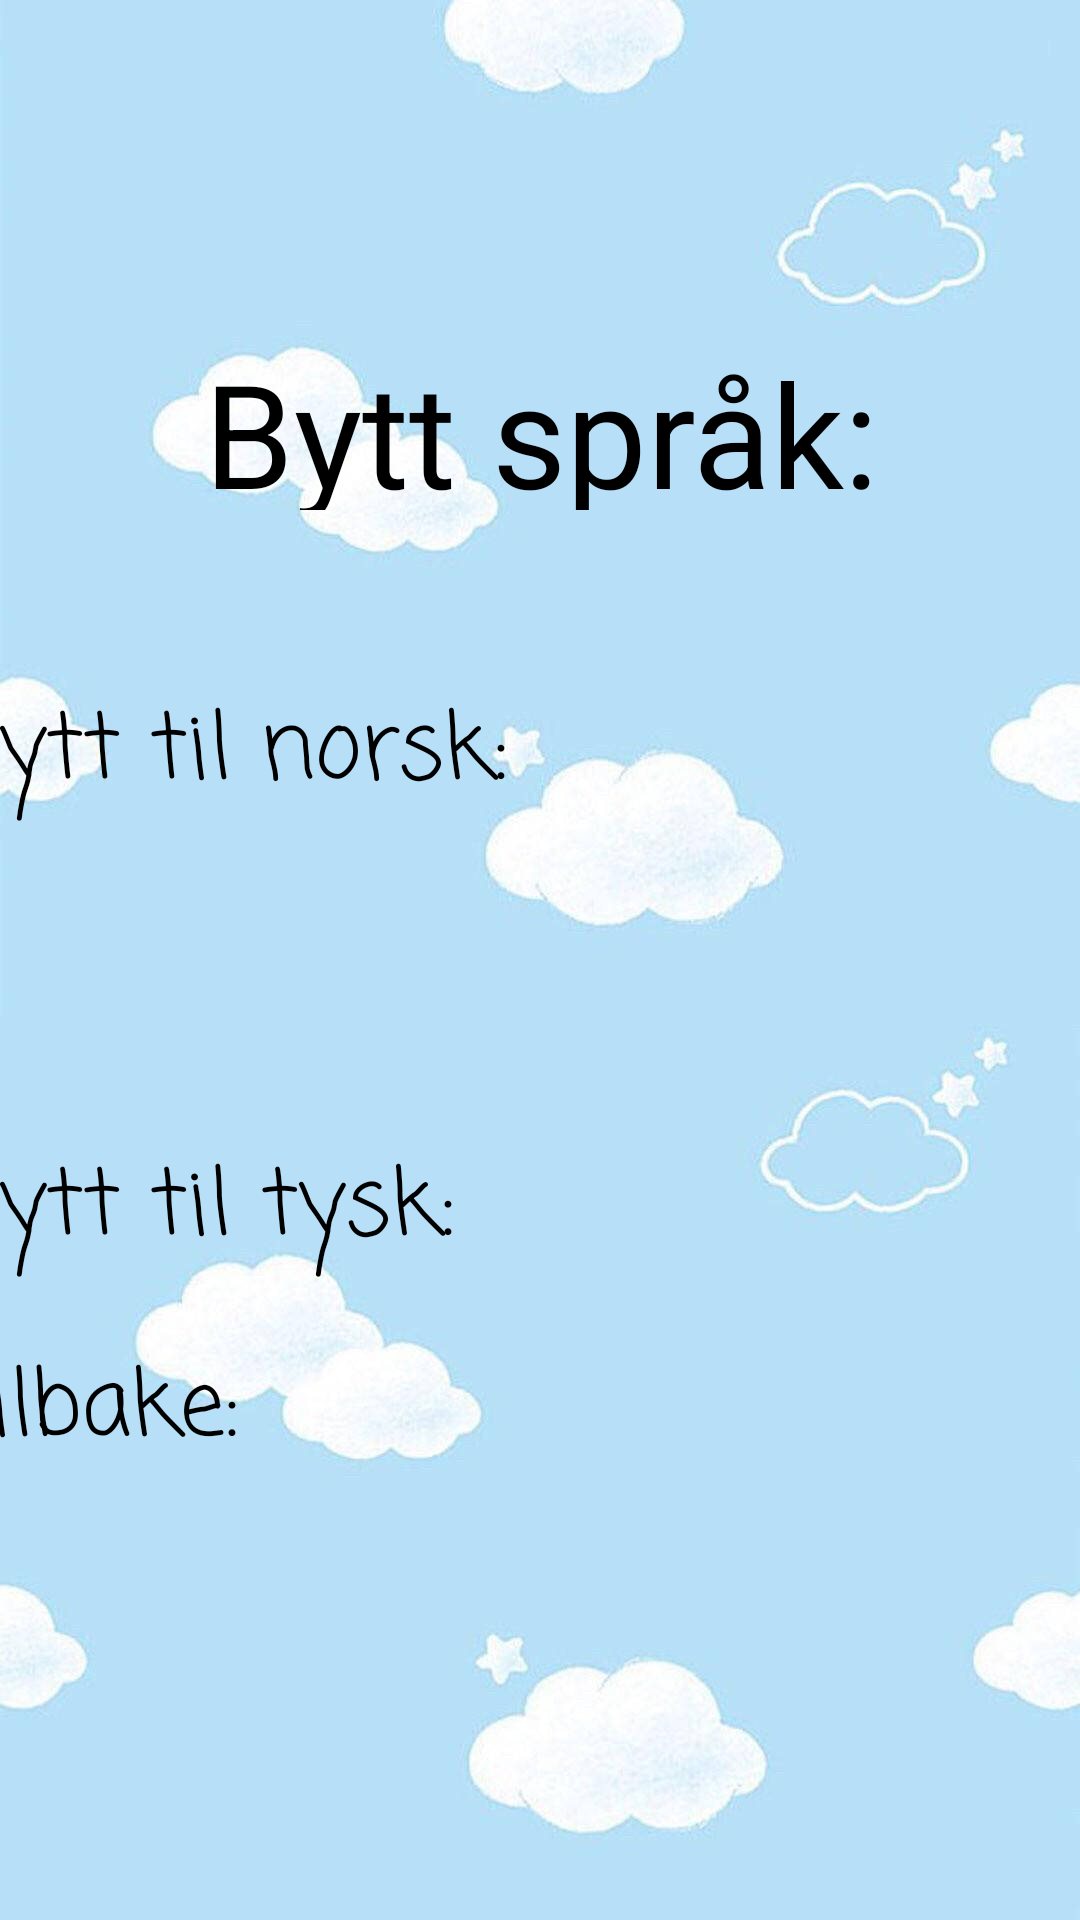

Android layout source for this screen:
<!-- AndroidManifest.xml: application theme Theme.Mappe1 -->
<!-- res/layout/activity_sprok.xml -->
<?xml version="1.0" encoding="utf-8"?>
<androidx.constraintlayout.widget.ConstraintLayout xmlns:android="http://schemas.android.com/apk/res/android"
    xmlns:app="http://schemas.android.com/apk/res-auto"
    xmlns:tools="http://schemas.android.com/tools"
    android:layout_width="match_parent"
    android:layout_height="match_parent"
    android:background="@drawable/bakgrunn"
    tools:context=".Preferanser">

    <TextView
        android:id="@+id/textView3"
        android:layout_width="395dp"
        android:layout_height="58dp"
        android:layout_marginTop="112dp"
        android:text="@string/bytt"
        android:textAlignment="center"
        android:textSize="48sp"
        app:layout_constraintEnd_toEndOf="parent"
        app:layout_constraintStart_toStartOf="parent"
        app:layout_constraintTop_toTopOf="parent" />

    <Button
        android:id="@+id/norsk"
        android:layout_width="400dp"
        android:layout_height="106dp"
        android:layout_marginTop="228dp"
        android:fontFamily="casual"
        android:text="@string/norsk"
        android:textSize="30sp"
        app:layout_constraintEnd_toEndOf="parent"
        app:layout_constraintHorizontal_bias="0.468"
        app:layout_constraintStart_toStartOf="parent"
        app:layout_constraintTop_toTopOf="parent" />

    <Button
        android:id="@+id/tysk"
        android:layout_width="400dp"
        android:layout_height="106dp"
        android:layout_marginTop="380dp"
        android:fontFamily="casual"
        android:text="@string/tysk"
        android:textSize="30sp"
        app:layout_constraintEnd_toEndOf="parent"
        app:layout_constraintHorizontal_bias="0.468"
        app:layout_constraintStart_toStartOf="parent"
        app:layout_constraintTop_toTopOf="parent" />

    <Button
        android:id="@+id/tilbake"
        android:layout_width="400dp"
        android:layout_height="106dp"
        android:fontFamily="casual"
        android:text="@string/tilbake"
        android:textSize="30sp"
        app:layout_constraintBottom_toBottomOf="parent"
        app:layout_constraintEnd_toEndOf="parent"
        app:layout_constraintHorizontal_bias="0.468"
        app:layout_constraintStart_toStartOf="parent"
        app:layout_constraintTop_toTopOf="parent"
        app:layout_constraintVertical_bias="0.837" />


</androidx.constraintlayout.widget.ConstraintLayout>
<!-- resources referenced by this layout -->
<resources>
  <!-- drawable bakgrunn: jpg bitmap (drawable, 54709 bytes) -->
  <string name="bytt">Bytt språk:</string>
  <string name="norsk">Bytt til norsk:</string>
  <string name="tilbake">Tilbake:</string>
  <string name="tysk">Bytt til tysk:</string>
  <style name="Theme.Mappe1" parent="Base.Theme.Mappe1" />
  <style name="Base.Theme.Mappe1" parent="Theme.Material3.DayNight.NoActionBar">
          
          
      </style>
</resources>
